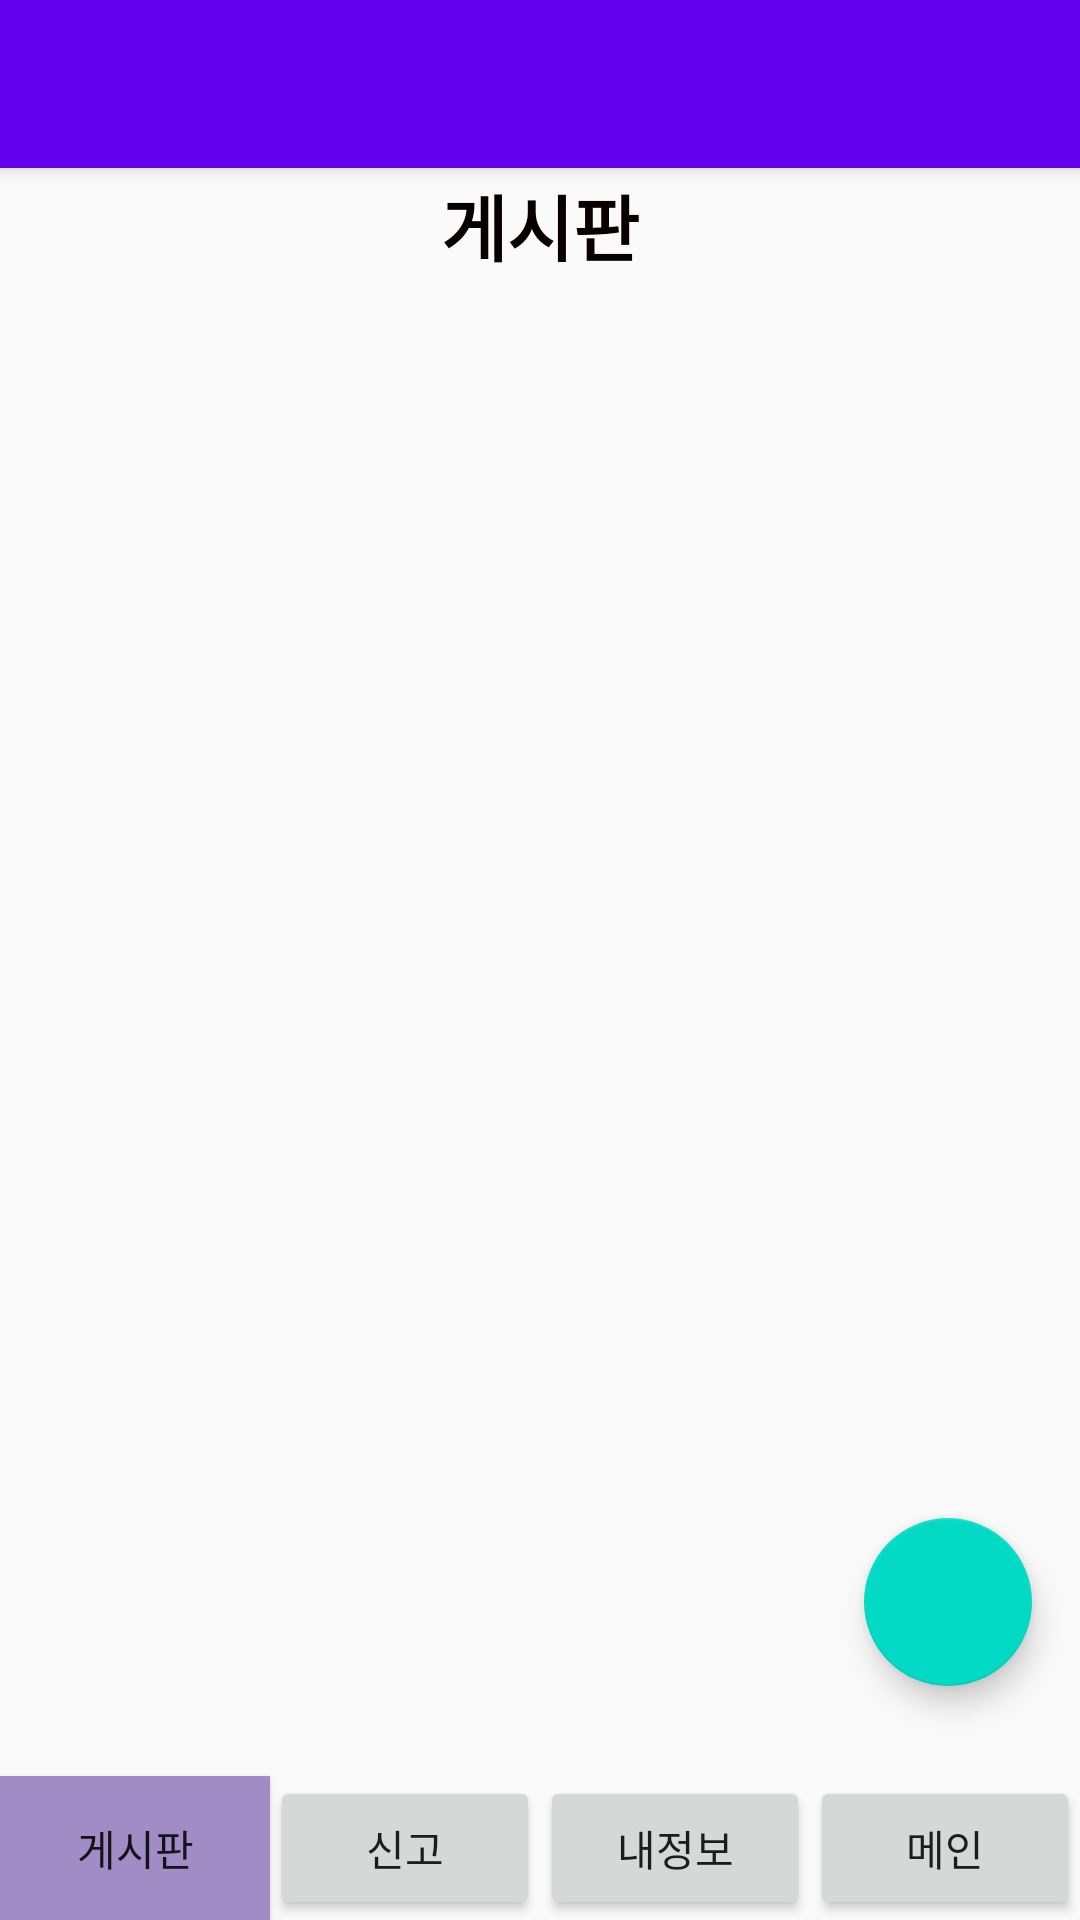

Layout XML and referenced resources for this Android screen:
<!-- AndroidManifest.xml: application theme AppTheme -->
<!-- res/layout/activity_board.xml -->
<?xml version="1.0" encoding="utf-8"?>
<RelativeLayout
    xmlns:android="http://schemas.android.com/apk/res/android"
    xmlns:tools="http://schemas.android.com/tools"
    android:layout_width="match_parent"
    android:layout_height="match_parent"
    tools:context=".activity.BoardActivity">

    <include
        layout="@layout/view_toolbar"
        android:layout_width="match_parent"
        android:layout_height="wrap_content" />

    <TextView
        android:id="@+id/textView"
        android:layout_width="match_parent"
        android:layout_height="150dp"
        android:gravity="center"
        android:text="게시판"
        android:textColor="#080000"
        android:textSize="24sp"
        android:textStyle="bold" />

    <android.support.v7.widget.RecyclerView
        android:id="@+id/recyclerView"
        android:layout_width="match_parent"
        android:layout_height="match_parent"
        android:layout_below="@id/textView">

    </android.support.v7.widget.RecyclerView>

    <android.support.design.widget.FloatingActionButton
        android:id="@+id/floatingActionButton"
        android:layout_width="wrap_content"
        android:layout_height="99dp"
        android:layout_alignParentEnd="true"
        android:layout_alignParentBottom="true"
        android:layout_marginEnd="16dp"
        android:layout_marginBottom="78dp"
        android:clickable="true"
        android:src="@drawable/ic_add_black_24dp" />

    <LinearLayout
        android:layout_width="match_parent"
        android:layout_height="match_parent"
        android:orientation="horizontal">

        <Button
            android:id="@+id/gotoboardButton"
            android:layout_width="wrap_content"
            android:layout_height="wrap_content"
            android:layout_gravity="bottom"
            android:layout_weight="1"
            android:background="#A18CC5"
            android:text="게시판" />

        <Button
            android:id="@+id/gotoreportButton"
            android:layout_width="wrap_content"
            android:layout_height="wrap_content"
            android:layout_gravity="bottom"
            android:layout_weight="1"
            android:text="신고" />

        <Button
            android:id="@+id/gotoinfoButton"
            android:layout_width="wrap_content"
            android:layout_height="wrap_content"
            android:layout_gravity="bottom"
            android:layout_weight="1"
            android:text="내정보" />

        <Button
            android:id="@+id/gotomainButton"
            android:layout_width="wrap_content"
            android:layout_height="wrap_content"
            android:layout_gravity="bottom"
            android:layout_weight="1"
            android:text="메인" />
    </LinearLayout>

</RelativeLayout>
<!-- res/layout/view_toolbar.xml (included above) -->
<?xml version="1.0" encoding="utf-8"?>
<android.support.v7.widget.Toolbar xmlns:android="http://schemas.android.com/apk/res/android"
    xmlns:app="http://schemas.android.com/apk/res-auto"
    android:id="@+id/toolbar"
    android:layout_width="match_parent"
    android:layout_height="?attr/actionBarSize"
    android:background="?attr/colorPrimary"
    android:elevation="4dp"
    android:theme="@style/AppTheme"
    app:popupTheme="@style/ThemeOverlay.AppCompat.Light"
    app:titleTextColor="#FFFFFF" />
<!-- resources referenced by this layout -->
<resources>
  <style name="AppTheme" parent="Theme.AppCompat.Light.NoActionBar">
          
          <item name="colorPrimary">@color/colorPrimary</item>
          <item name="colorPrimaryDark">@color/colorPrimaryDark</item>
          <item name="colorAccent">@color/colorAccent</item>
          <item name="colorControlNormal">#ffffff</item>
      </style>
  <!-- not gathered from this repository: default colours our renderer supplied (Android Studio template values) -->
  <color name="colorPrimary">#FF6200EE</color>
  <color name="colorPrimaryDark">#FF3700B3</color>
  <color name="colorAccent">#FF03DAC5</color>
</resources>
